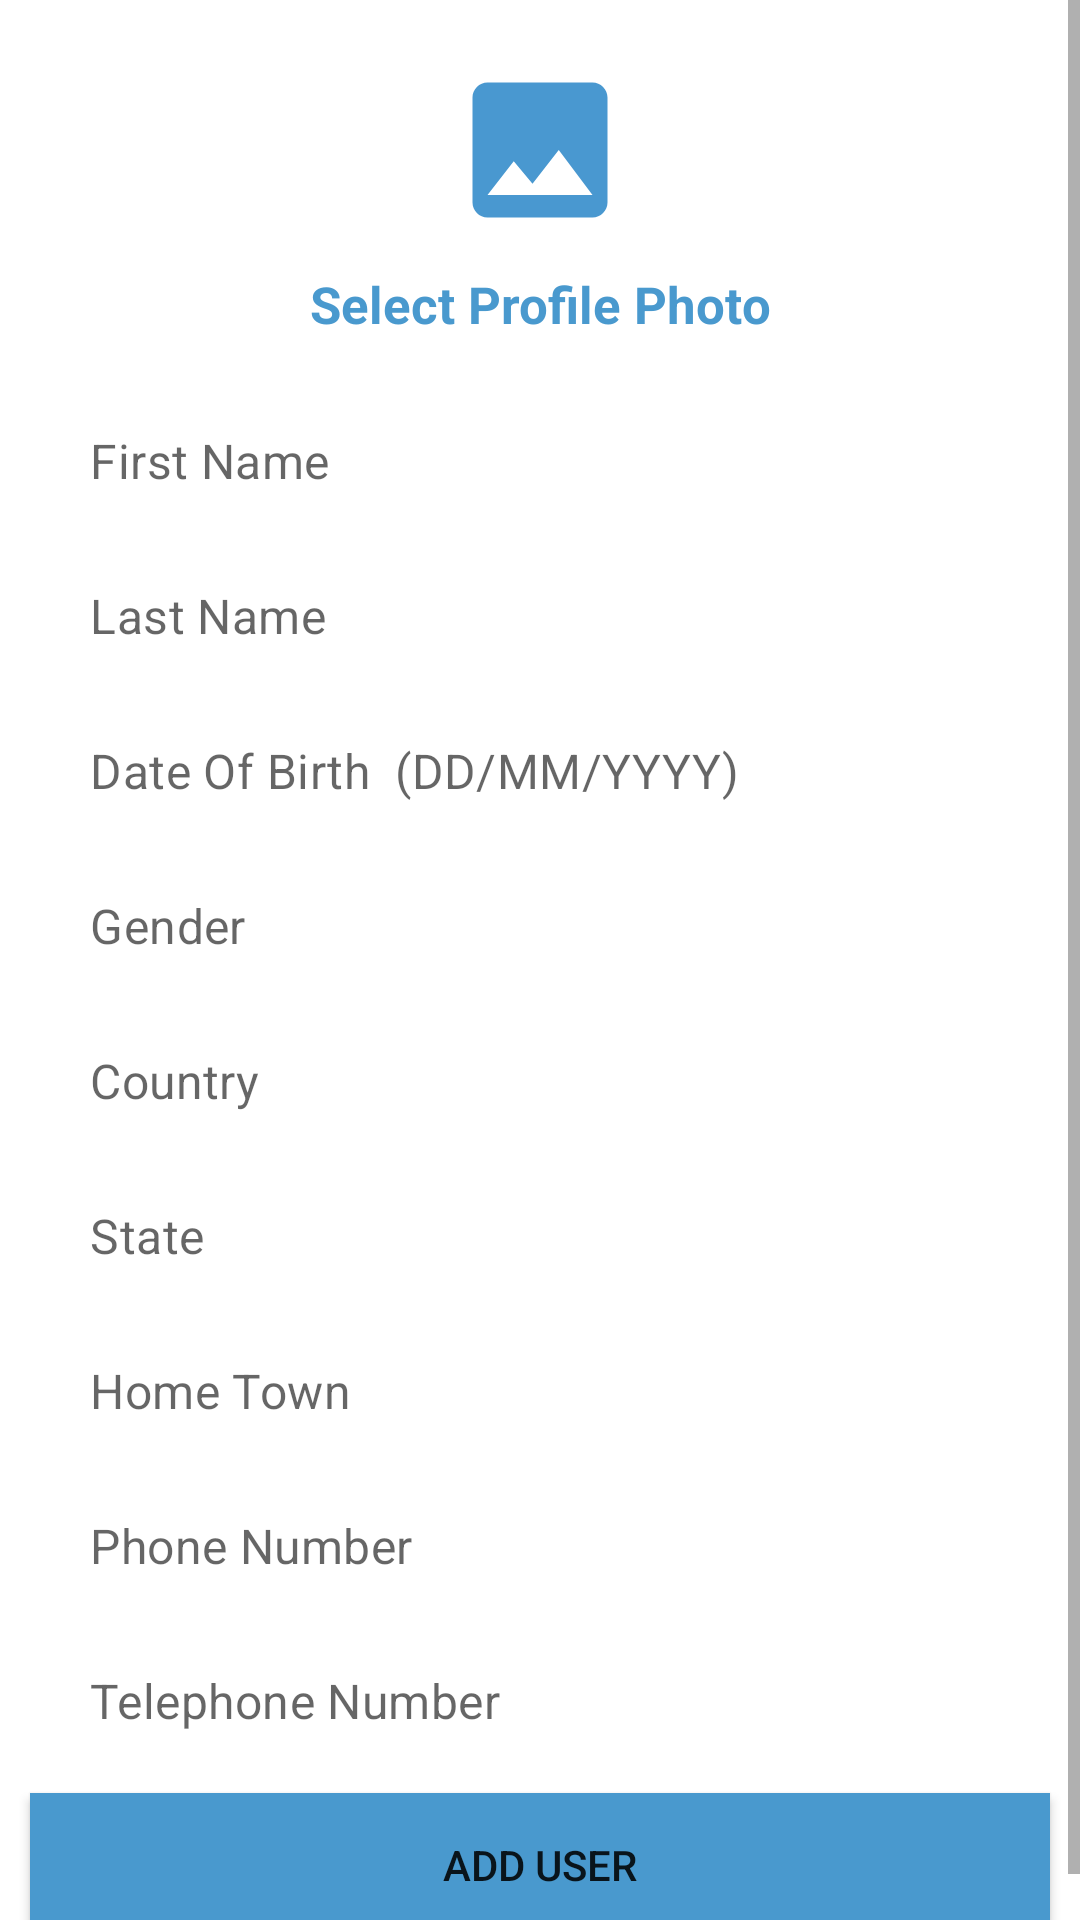

Layout XML and referenced resources for this Android screen:
<!-- AndroidManifest.xml: application theme Theme.IntrotuceAssignment1 -->
<!-- res/layout/fragment_enroll_user.xml -->
<?xml version="1.0" encoding="utf-8"?>
<FrameLayout xmlns:android="http://schemas.android.com/apk/res/android"
    xmlns:tools="http://schemas.android.com/tools"
    android:layout_width="match_parent"
    android:layout_height="match_parent"
    xmlns:app="http://schemas.android.com/apk/res-auto"
    tools:context=".fragments.EnrollUserFragment">

    

    <ScrollView
        android:id="@+id/sc_v_enroll"
        android:layout_width="match_parent"
        android:layout_height="match_parent">

        <LinearLayout
            android:layout_marginBottom="60dp"
            android:layout_width="match_parent"
            android:layout_height="wrap_content"
            android:orientation="vertical">


            <ImageView
                android:id="@+id/iv_profile_selected"
                android:layout_width="70dp"
                android:layout_height="60dp"
                android:layout_gravity="center"
                android:layout_marginTop="20dp"
                android:src="@drawable/ic_image"

                 />

            <TextView
                android:id="@+id/tv_select_image"
                android:layout_width="match_parent"
                android:layout_height="wrap_content"
                android:layout_margin="10dp"
                android:gravity="center"
                android:text="Select Profile Photo"
                android:textColor="@color/purple_700"
                android:textSize="17dp"
                android:textStyle="bold" />

            <com.google.android.material.textfield.TextInputLayout
                android:id="@+id/id1"
                android:layout_width="match_parent"
                android:layout_height="wrap_content"
                android:layout_marginLeft="20dp"
                android:layout_marginTop="10dp"
                android:layout_marginRight="20dp"
                app:boxBackgroundMode="none"
                app:hintEnabled="false">

                <com.google.android.material.textfield.TextInputEditText
                    android:id="@+id/et_first_name"
                    android:layout_width="match_parent"
                    android:layout_height="wrap_content"
                    android:layout_gravity="center"
                    android:layout_marginTop="2dp"
                    android:background="@drawable/et_border"
                    android:hint="First Name"
                    android:inputType="textPersonName"
                    android:padding="10dp" />

            </com.google.android.material.textfield.TextInputLayout>


            <com.google.android.material.textfield.TextInputLayout
                android:layout_width="match_parent"
                android:layout_height="wrap_content"
                android:layout_marginLeft="20dp"
                android:layout_marginTop="10dp"
                android:layout_marginRight="20dp"
                app:boxBackgroundMode="none"
                app:hintEnabled="false">

                <com.google.android.material.textfield.TextInputEditText
                    android:id="@+id/et_last_name"
                    android:layout_width="match_parent"
                    android:layout_height="wrap_content"
                    android:layout_gravity="center"
                    android:layout_marginTop="2dp"
                    android:background="@drawable/et_border"
                    android:hint="Last Name"
                    android:inputType="textPersonName"
                    android:padding="10dp" />

            </com.google.android.material.textfield.TextInputLayout>


            <com.google.android.material.textfield.TextInputLayout
                android:layout_width="match_parent"
                android:layout_height="wrap_content"
                android:layout_marginLeft="20dp"
                android:layout_marginTop="10dp"
                android:layout_marginRight="20dp"
                app:boxBackgroundMode="none"
                app:hintEnabled="false">

                <com.google.android.material.textfield.TextInputEditText
                    android:id="@+id/et_dob"
                    android:layout_width="match_parent"
                    android:layout_height="wrap_content"
                    android:layout_gravity="center"
                    android:layout_marginTop="2dp"
                    android:background="@drawable/et_border"
                    android:hint="Date Of Birth  (DD/MM/YYYY)"
                    android:inputType="date"
                    android:padding="10dp" />

            </com.google.android.material.textfield.TextInputLayout>

            <com.google.android.material.textfield.TextInputLayout
                android:layout_width="match_parent"
                android:layout_height="wrap_content"
                android:layout_marginLeft="20dp"
                android:layout_marginTop="10dp"
                android:layout_marginRight="20dp"
                app:boxBackgroundMode="none"
                app:hintEnabled="false">

                <com.google.android.material.textfield.TextInputEditText
                    android:id="@+id/et_gender"
                    android:layout_width="match_parent"
                    android:layout_height="wrap_content"
                    android:layout_gravity="center"
                    android:layout_marginTop="2dp"
                    android:background="@drawable/et_border"
                    android:hint="Gender"
                    android:inputType="textPersonName"
                    android:padding="10dp" />

            </com.google.android.material.textfield.TextInputLayout>

            <com.google.android.material.textfield.TextInputLayout
                android:layout_width="match_parent"
                android:layout_height="wrap_content"
                android:layout_marginLeft="20dp"
                android:layout_marginTop="10dp"
                android:layout_marginRight="20dp"
                app:boxBackgroundMode="none"
                app:hintEnabled="false">

                <com.google.android.material.textfield.TextInputEditText
                    android:id="@+id/et_country"
                    android:layout_width="match_parent"
                    android:layout_height="wrap_content"
                    android:layout_gravity="center"
                    android:layout_marginTop="2dp"
                    android:background="@drawable/et_border"
                    android:hint="Country"
                    android:inputType="textPersonName"
                    android:padding="10dp" />

            </com.google.android.material.textfield.TextInputLayout>

            <com.google.android.material.textfield.TextInputLayout
                android:layout_width="match_parent"
                android:layout_height="wrap_content"
                android:layout_marginLeft="20dp"
                android:layout_marginTop="10dp"
                android:layout_marginRight="20dp"
                app:boxBackgroundMode="none"
                app:hintEnabled="false">

                <com.google.android.material.textfield.TextInputEditText
                    android:id="@+id/et_state"
                    android:layout_width="match_parent"
                    android:layout_height="wrap_content"
                    android:layout_gravity="center"
                    android:layout_marginTop="2dp"
                    android:background="@drawable/et_border"
                    android:hint="State"
                    android:inputType="textPersonName"
                    android:padding="10dp" />

            </com.google.android.material.textfield.TextInputLayout>

            <com.google.android.material.textfield.TextInputLayout
                android:layout_width="match_parent"
                android:layout_height="wrap_content"
                android:layout_marginLeft="20dp"
                android:layout_marginTop="10dp"
                android:layout_marginRight="20dp"
                app:boxBackgroundMode="none"
                app:hintEnabled="false">

                <com.google.android.material.textfield.TextInputEditText
                    android:id="@+id/et_home_town"
                    android:layout_width="match_parent"
                    android:layout_height="wrap_content"
                    android:layout_gravity="center"
                    android:layout_marginTop="2dp"
                    android:background="@drawable/et_border"
                    android:hint="Home Town"
                    android:inputType="textPersonName"
                    android:padding="10dp" />

            </com.google.android.material.textfield.TextInputLayout>

            <com.google.android.material.textfield.TextInputLayout
                android:layout_width="match_parent"
                android:layout_height="wrap_content"
                android:layout_marginLeft="20dp"
                android:layout_marginTop="10dp"
                android:layout_marginRight="20dp"
                app:boxBackgroundMode="none"
                app:hintEnabled="false">

                <com.google.android.material.textfield.TextInputEditText
                    android:id="@+id/et_ph_no"
                    android:layout_width="match_parent"
                    android:layout_height="wrap_content"
                    android:layout_gravity="center"
                    android:layout_marginTop="2dp"
                    android:background="@drawable/et_border"
                    android:hint="Phone Number"
                    android:inputType="number"
                    android:padding="10dp" />

            </com.google.android.material.textfield.TextInputLayout>

            <com.google.android.material.textfield.TextInputLayout
                android:layout_width="match_parent"
                android:layout_height="wrap_content"
                android:layout_marginLeft="20dp"
                android:layout_marginTop="10dp"
                android:layout_marginRight="20dp"
                app:boxBackgroundMode="none"
                app:hintEnabled="false">

                <com.google.android.material.textfield.TextInputEditText
                    android:id="@+id/et_telephone_num"
                    android:layout_width="match_parent"
                    android:layout_height="wrap_content"
                    android:layout_gravity="center"
                    android:layout_marginTop="2dp"
                    android:background="@drawable/et_border"
                    android:hint="Telephone Number"
                    android:inputType="textPersonName"
                    android:padding="10dp" />

            </com.google.android.material.textfield.TextInputLayout>

            <Button
                android:layout_gravity="bottom"
                android:id="@+id/btn_add_user"
                android:layout_width="match_parent"
                android:layout_height="wrap_content"
                android:layout_margin="10dp"
                android:background="@color/purple_200"
                android:backgroundTint="@color/purple_200"
                android:text="Add User" />

        </LinearLayout>

    </ScrollView>


</FrameLayout>
<!-- resources referenced by this layout -->
<resources>
  <color name="purple_200">#4999CE</color>
  <color name="purple_700">#4999CE</color>
  <!-- drawable ic_image (drawable) -->
  <vector android:height="24dp" android:tint="#4998D0"
      android:viewportHeight="24" android:viewportWidth="24"
      android:width="24dp" xmlns:android="http://schemas.android.com/apk/res/android">
      <path android:fillColor="@android:color/white" android:pathData="M21,19V5c0,-1.1 -0.9,-2 -2,-2H5c-1.1,0 -2,0.9 -2,2v14c0,1.1 0.9,2 2,2h14c1.1,0 2,-0.9 2,-2zM8.5,13.5l2.5,3.01L14.5,12l4.5,6H5l3.5,-4.5z"/>
  </vector>
  <style name="Theme.IntrotuceAssignment1" parent="Theme.MaterialComponents.DayNight.DarkActionBar">
          
          <item name="colorPrimary">@color/purple_500</item>
          <item name="colorPrimaryVariant">@color/purple_700</item>
          <item name="colorOnPrimary">@color/white</item>
          
          <item name="colorSecondary">@color/teal_200</item>
          <item name="colorSecondaryVariant">@color/teal_700</item>
          <item name="colorOnSecondary">@color/black</item>
          
          <item name="android:statusBarColor" tools:targetApi="l">?attr/colorPrimaryVariant</item>
          
      </style>
  <color name="purple_500">#4999CE</color>
  <color name="white">#FFFFFFFF</color>
  <color name="teal_200">#FF03DAC5</color>
  <color name="teal_700">#FF018786</color>
  <color name="black">#FF000000</color>
</resources>
